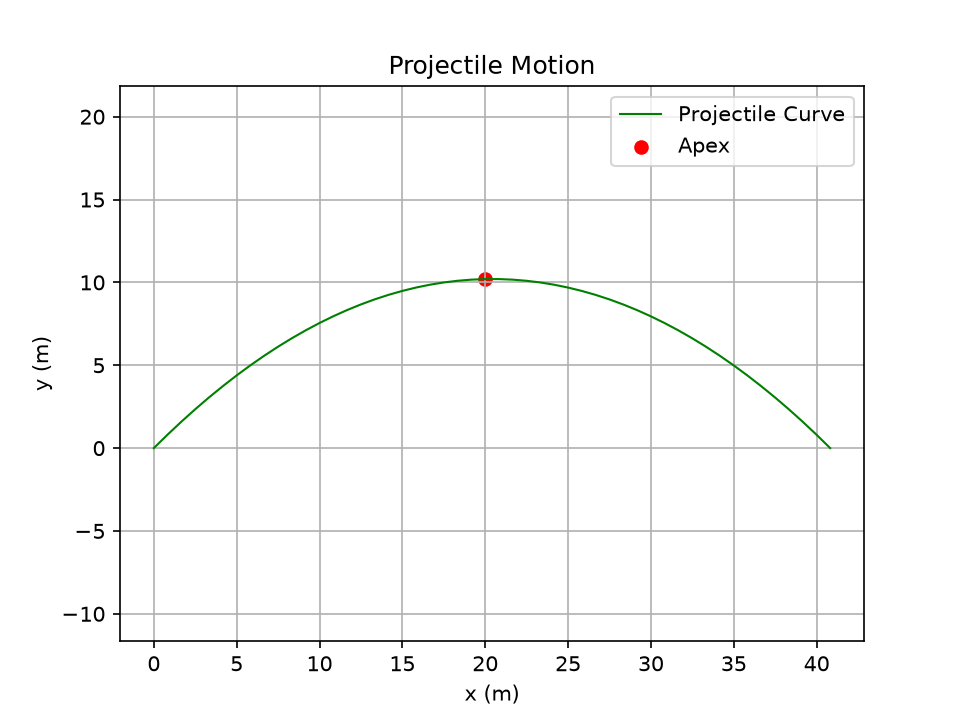

Data behind this chart, as committed beside it:
x, y
0.000000000000000000e+00, 0.000000000000000000e+00
8.329862557267804224e-01, 8.159865362221522256e-01
1.665972511453560845e+00, 1.597973633435048058e+00
2.498958767180341489e+00, 2.345961291638687829e+00
3.331945022907121690e+00, 3.059949510833070985e+00
4.164931278633902778e+00, 3.739938291018198413e+00
4.997917534360682978e+00, 4.385927632194068337e+00
5.830903790087463179e+00, 4.997917534360682978e+00
6.663890045814243379e+00, 5.575907997518040560e+00
7.496876301541024468e+00, 6.119899021666142858e+00
8.329862557267805556e+00, 6.629890606804988096e+00
9.162848812994585757e+00, 7.105882752934577162e+00
9.995835068721365957e+00, 7.547875460054909169e+00
1.082882132444814616e+01, 7.955868728165985004e+00
1.166180758017492636e+01, 8.329862557267803780e+00
1.249479383590170656e+01, 8.669856947360367272e+00
1.332778009162848676e+01, 8.975851898443675481e+00
1.416076634735526696e+01, 9.247847410517724853e+00
1.499375260308204894e+01, 9.485843483582520719e+00
1.582673885880882736e+01, 9.689840117638059525e+00
1.665972511453561111e+01, 9.859837312684341271e+00
1.749271137026238776e+01, 9.995835068721365957e+00
1.832569762598917151e+01, 1.009783338574913714e+01
1.915868388171595171e+01, 1.016583226376764770e+01
1.999167013744273191e+01, 1.019983170277690476e+01
2.082465639316951211e+01, 1.019983170277690476e+01
2.165764264889629231e+01, 1.016583226376764948e+01
2.249062890462307251e+01, 1.009783338574913536e+01
2.332361516034985272e+01, 9.995835068721364181e+00
2.415660141607663292e+01, 9.859837312684341271e+00
2.498958767180341312e+01, 9.689840117638057748e+00
2.582257392753019332e+01, 9.485843483582520719e+00
2.665556018325697352e+01, 9.247847410517724853e+00
2.748854643898375727e+01, 8.975851898443675481e+00
2.832153269471053392e+01, 8.669856947360369048e+00
2.915451895043731767e+01, 8.329862557267805556e+00
2.998750520616409787e+01, 7.955868728165985004e+00
3.082049146189087452e+01, 7.547875460054914498e+00
3.165347771761765472e+01, 7.105882752934579827e+00
3.248646397334443492e+01, 6.629890606804984543e+00
3.331945022907122222e+01, 6.119899021666142858e+00
3.415243648479800243e+01, 5.575907997518040560e+00
3.498542274052477552e+01, 4.997917534360684755e+00
3.581840899625155572e+01, 4.385927632194068337e+00
3.665139525197834303e+01, 3.739938291018205518e+00
3.748438150770512323e+01, 3.059949510833071429e+00
3.831736776343190343e+01, 2.345961291638687385e+00
3.915035401915867652e+01, 1.597973633435046281e+00
3.998334027488546383e+01, 8.159865362221552232e-01
4.081632653061224403e+01, 0.000000000000000000e+00
